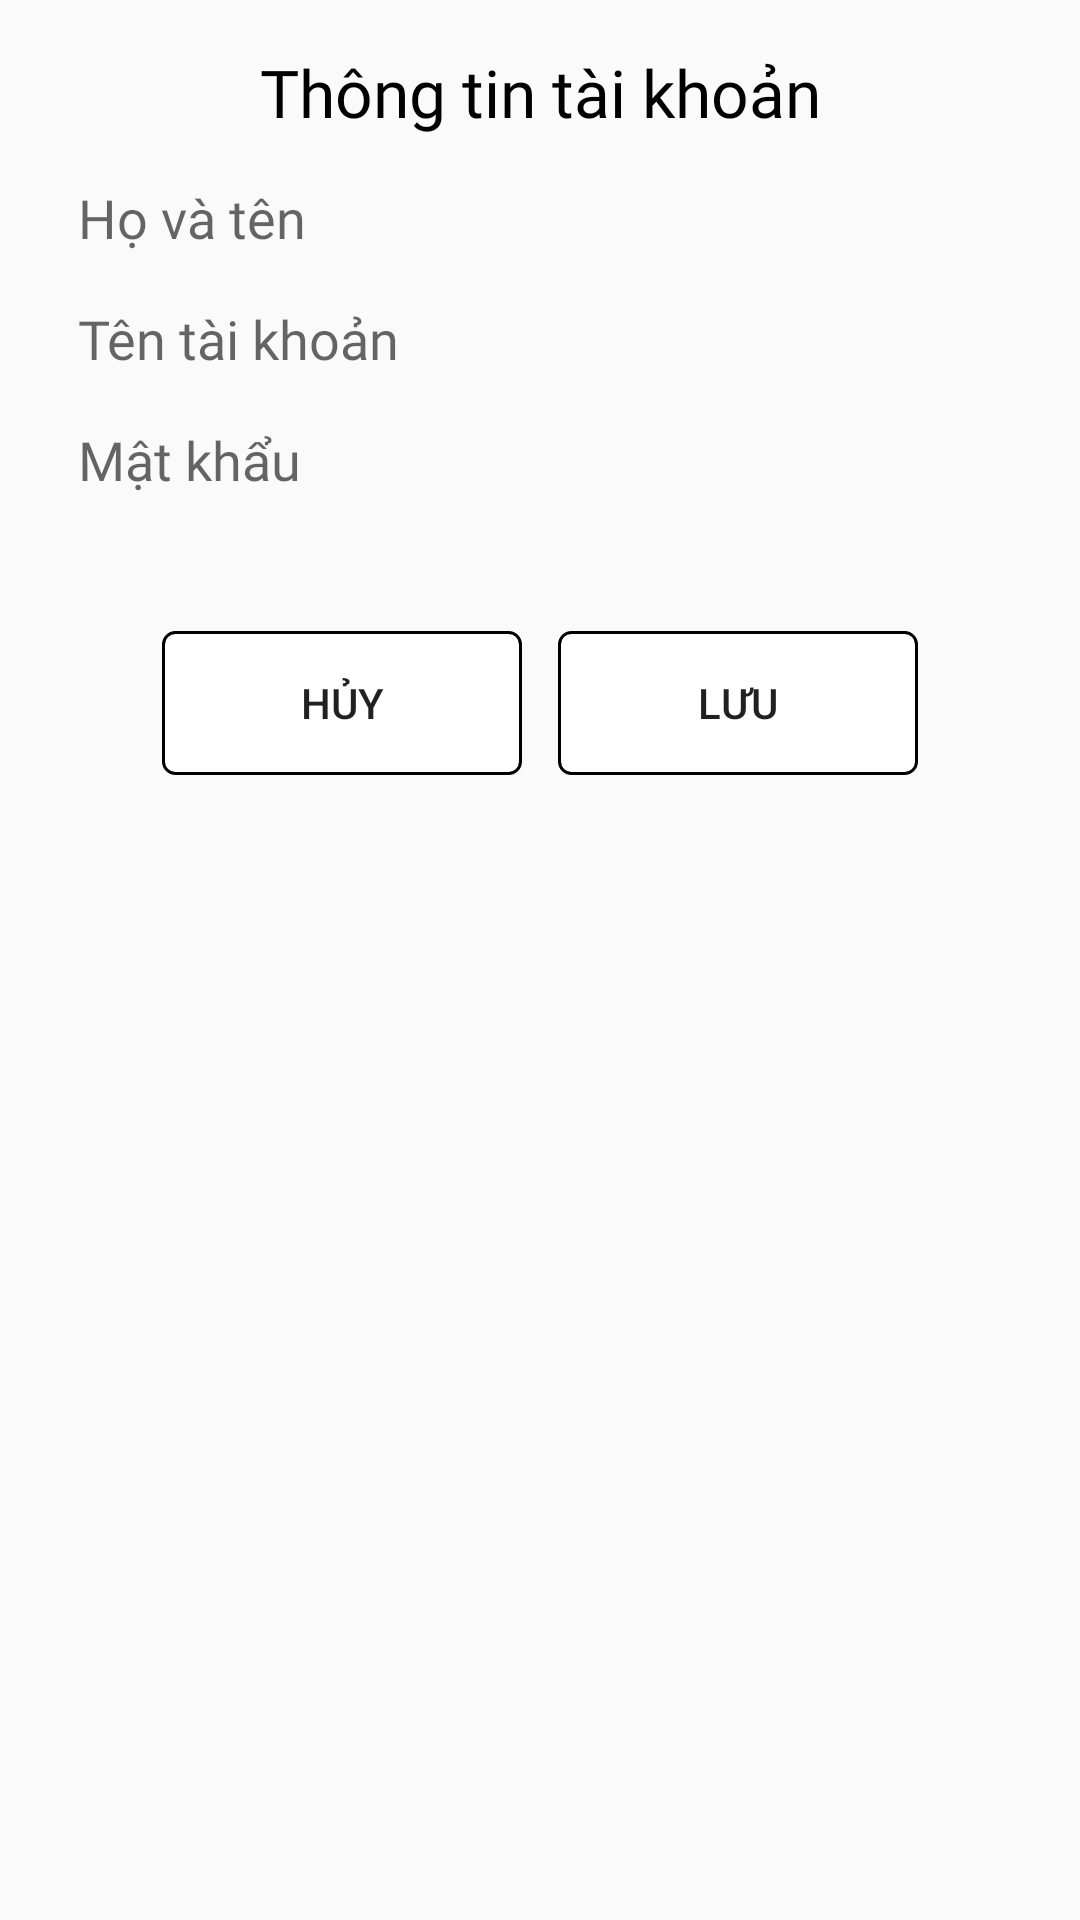

Here is an Android app screen rendered from its layout file. Give the layout XML and the strings, colors and styles it references.
<!-- AndroidManifest.xml: application theme Theme.PersonalCalendarManagement -->
<!-- res/layout/dialog_add_user.xml -->
<?xml version="1.0" encoding="utf-8"?>
<LinearLayout xmlns:android="http://schemas.android.com/apk/res/android"
    android:layout_width="match_parent"
    android:layout_height="wrap_content"
    android:layout_margin="14dp"
    android:orientation="vertical"
    android:padding="16dp">

    <TextView
        android:layout_width="match_parent"
        android:layout_height="wrap_content"
        android:layout_marginBottom="10dp"
        android:fontFamily="@font/poppins_regular"
        android:text="Thông tin tài khoản"
        android:textAlignment="center"
        android:textColor="@color/black"
        android:textSize="22sp" />

    <EditText
        android:id="@+id/edtFullName"
        android:layout_width="match_parent"
        android:layout_height="wrap_content"
        android:layout_marginBottom="8dp"
        android:background="@drawable/rounded_text"
        android:fontFamily="@font/poppins_regular"
        android:hint="Họ và tên"
        android:paddingStart="10dp"
        android:paddingTop="5dp"
        android:paddingBottom="3dp"
        android:textSize="18sp" />

    <EditText
        android:id="@+id/edtUsername"
        android:layout_width="match_parent"
        android:layout_height="wrap_content"
        android:layout_marginBottom="8dp"
        android:background="@drawable/rounded_text"
        android:fontFamily="@font/poppins_regular"
        android:hint="Tên tài khoản"
        android:paddingStart="10dp"
        android:paddingTop="5dp"
        android:paddingBottom="3dp" />

    <EditText
        android:id="@+id/edtPassword"
        android:layout_width="match_parent"
        android:layout_height="wrap_content"
        android:layout_marginBottom="8dp"
        android:background="@drawable/rounded_text"
        android:fontFamily="@font/poppins_regular"
        android:hint="Mật khẩu"
        android:paddingStart="10dp"
        android:paddingTop="5dp"
        android:paddingBottom="3dp" />

    <Spinner
        android:id="@+id/spinnerRole"
        android:layout_width="match_parent"
        android:layout_height="wrap_content"
        android:layout_marginBottom="8dp"
        android:background="@drawable/rounded_text"
        android:fontFamily="@font/poppins_regular"
        android:paddingStart="2dp"
        android:paddingTop="8dp"
        android:paddingBottom="8dp" />

    <LinearLayout
        android:layout_width="wrap_content"
        android:layout_height="wrap_content"
        android:layout_gravity="center"
        android:layout_marginTop="10dp"
        android:orientation="horizontal">

        <Button
            android:id="@+id/btnClose"
            android:layout_width="120dp"
            android:layout_height="wrap_content"
            android:layout_gravity="center"
            android:layout_marginEnd="6dp"
            android:background="@drawable/rounded_button"
            android:text="Hủy" />

        <Button
            android:id="@+id/btnSaveUser"
            android:layout_width="120dp"
            android:layout_height="wrap_content"
            android:layout_gravity="center"
            android:layout_marginStart="6dp"
            android:background="@drawable/rounded_button"
            android:text="Lưu" />
    </LinearLayout>


</LinearLayout>
<!-- resources referenced by this layout -->
<resources>
  <color name="black">#FF000000</color>
  <!-- drawable rounded_button (drawable) -->
  <?xml version="1.0" encoding="utf-8"?>
  <shape xmlns:android="http://schemas.android.com/apk/res/android"
      android:shape="rectangle">
      <corners android:radius="4dp" />
      <solid android:color="@color/white" />
      <stroke
          android:width="1dp"
          android:color="@color/black" />
      <padding
          android:bottom="8dp"
          android:left="30dp"
          android:right="30dp"
          android:top="8dp" />
  </shape>
  <style name="Theme.PersonalCalendarManagement" parent="Theme.AppCompat.Light.DarkActionBar">
          
          <item name="colorPrimary">@color/purple_500</item>
          <item name="colorPrimaryDark">@color/purple_700</item>
          <item name="colorAccent">@color/teal_200</item>
          
          <item name="windowActionBar">false</item>
          <item name="windowNoTitle">true</item>
      </style>
  <color name="white">#FFFFFFFF</color>
  <color name="purple_500">#FF6200EE</color>
  <color name="purple_700">#FF3700B3</color>
  <color name="teal_200">#FF03DAC5</color>
</resources>
